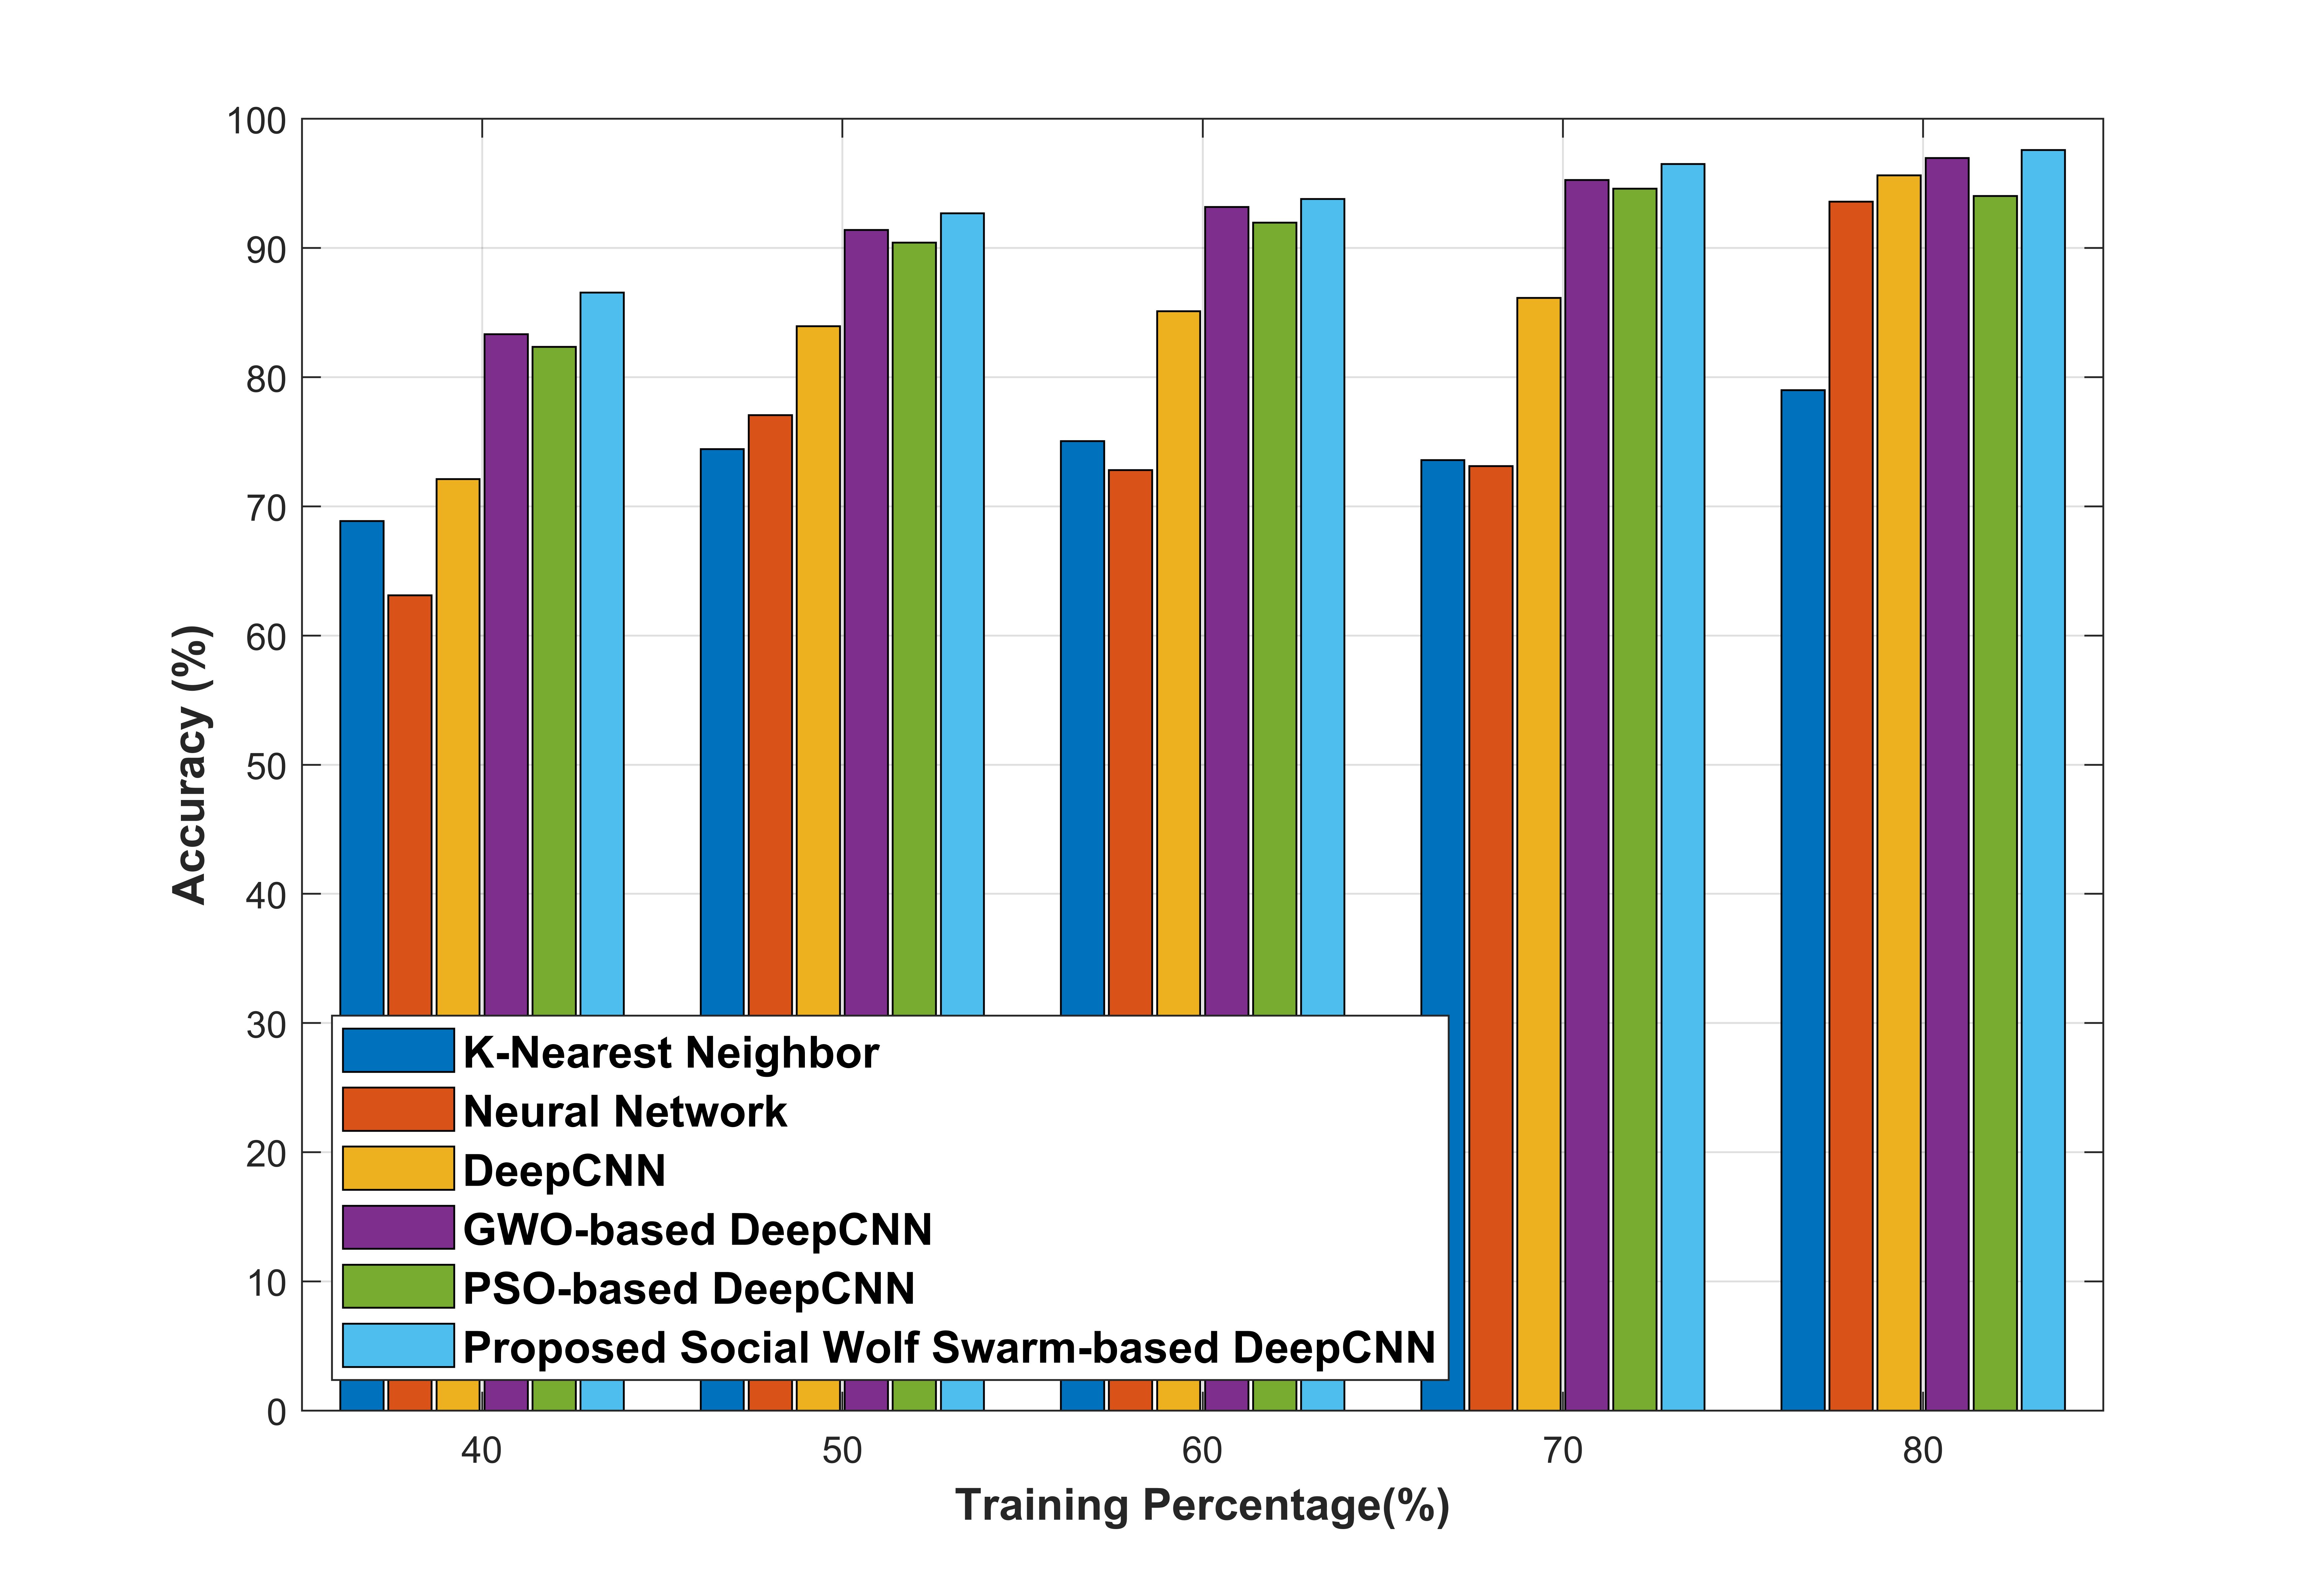

The file beside this chart, header and first rows:
Row, Acc_11, Acc_12, Acc_13, Acc_14, Acc_15, Acc_16
TRaining Percentage_40, 68.85, 63.12, 72.11, 83.34, 82.35, 86.56
TRaining Percentage_50, 74.43, 77.06, 83.96, 91.39, 90.41, 92.7
TRaining Percentage_60, 75.05, 72.8, 85.12, 93.17, 91.96, 93.8
TRaining Percentage_70, 73.58, 73.11, 86.13, 95.27, 94.59, 96.49
TRaining Percentage_80, 78.99, 93.58, 95.63, 96.97, 94.03, 97.59
